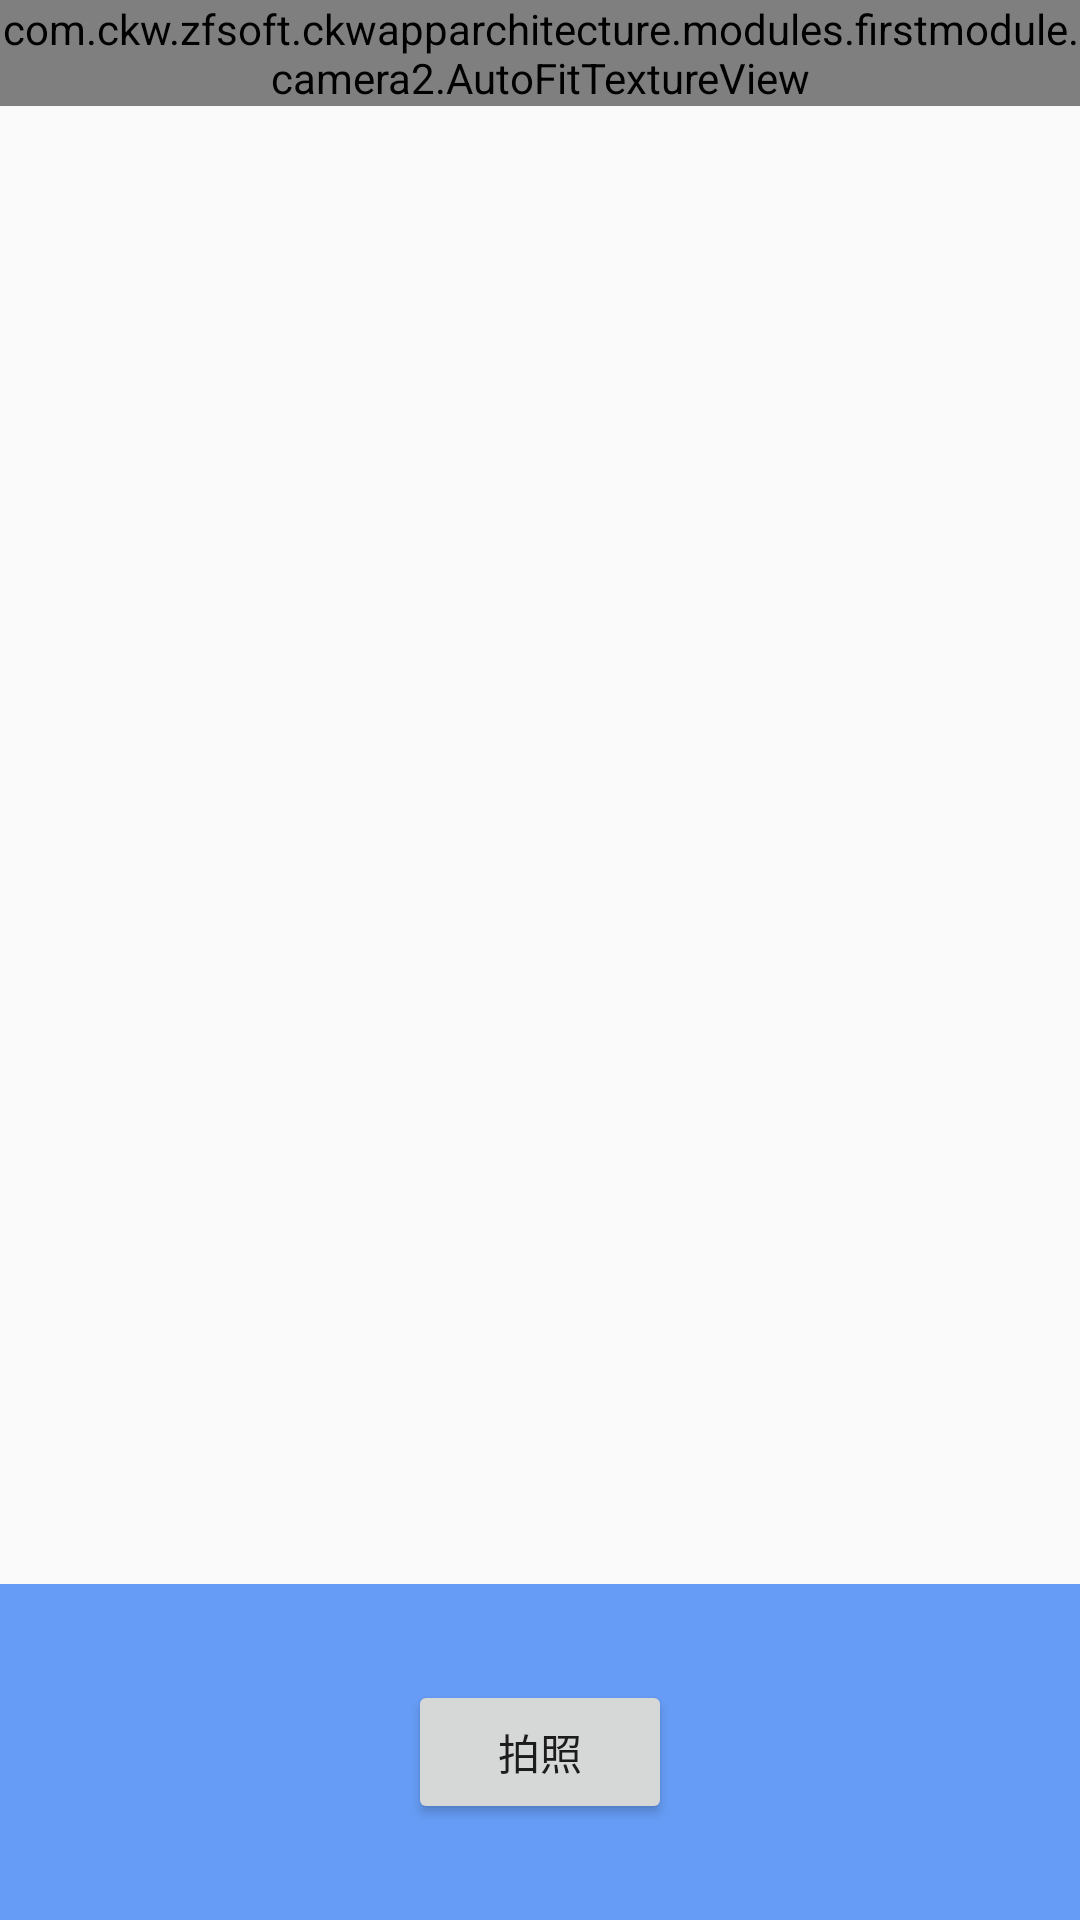

Produce the Android XML layout that renders to this screen, including the resource entries it uses.
<!-- AndroidManifest.xml: application theme AppTheme -->
<!-- res/layout/fragment_camera2_basic.xml -->
<?xml version="1.0" encoding="utf-8"?>
<RelativeLayout xmlns:android="http://schemas.android.com/apk/res/android"
    xmlns:tools="http://schemas.android.com/tools"
    android:layout_width="match_parent"
    android:layout_height="match_parent">

    <com.ckw.zfsoft.ckwapparchitecture.modules.firstmodule.camera2.AutoFitTextureView
        android:id="@+id/texture"
        android:layout_width="wrap_content"
        android:layout_height="wrap_content"
        android:layout_alignParentStart="true"
        android:layout_alignParentTop="true" />

    <FrameLayout
        android:id="@+id/control"
        android:layout_width="match_parent"
        android:layout_height="112dp"
        android:layout_alignParentBottom="true"
        android:layout_alignParentStart="true"
        android:background="@color/control_background">

        <Button
            android:id="@+id/picture"
            android:layout_width="wrap_content"
            android:layout_height="wrap_content"
            android:layout_gravity="center"
            android:text="@string/take_pictures" />

        <ImageButton
            android:id="@+id/info"
            style="@android:style/Widget.Material.Light.Button.Borderless"
            android:layout_width="wrap_content"
            android:layout_height="wrap_content"
            android:layout_gravity="center_vertical|right"
            android:padding="20dp"
            android:src="@drawable/ic_action_info"
            tools:ignore="ContentDescription" />

    </FrameLayout>

</RelativeLayout>
<!-- resources referenced by this layout -->
<resources>
  <color name="control_background">#cc4285f4</color>
  <string name="take_pictures">拍照</string>
  <style name="AppTheme" parent="AppTheme.Base">
          
      </style>
  <style name="AppTheme.Base" parent="Theme.AppCompat.Light.NoActionBar">
          <item name="colorPrimary">@color/colorPrimary</item>
          <item name="colorPrimaryDark">@color/colorPrimaryDark</item>
          
          <item name="android:windowActivityTransitions" tools:targetApi="lollipop">true</item>
          <item name="colorAccent">@color/colorAccent</item>
      </style>
  <color name="colorPrimary">#3F51B5</color>
  <color name="colorPrimaryDark">#303F9F</color>
  <color name="colorAccent">#FF4081</color>
</resources>
